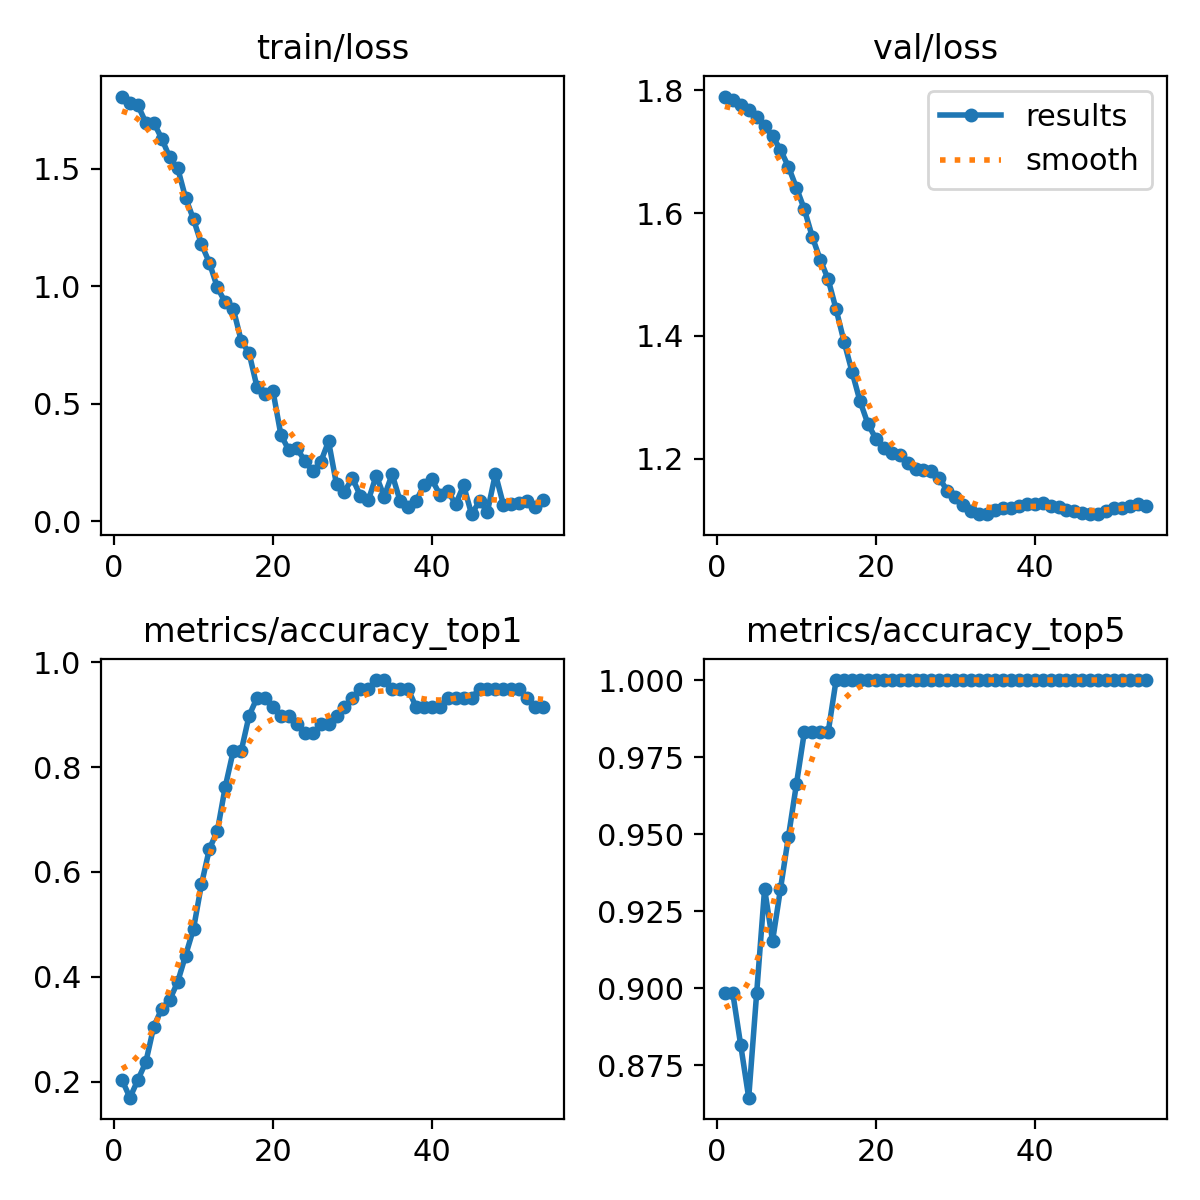

The file beside this chart, header and first rows:
epoch, time, train/loss, metrics/accuracy_top1, metrics/accuracy_top5, val/loss, lr/pg0, lr/pg1, lr/pg2
1, 1.818, 1.808, 0.2034, 0.8983, 1.79, 2.142e-05, 2.142e-05, 2.142e-05
2, 3.874, 1.781, 0.1695, 0.8983, 1.784, 4.94852e-05, 4.94852e-05, 4.94852e-05
3, 4.283, 1.771, 0.2034, 0.8814, 1.776, 7.69849e-05, 7.69849e-05, 7.69849e-05
4, 4.683, 1.697, 0.2373, 0.8644, 1.769, 0.0001039, 0.0001039, 0.0001039
5, 5.097, 1.697, 0.3051, 0.8983, 1.757, 0.0001303, 0.0001303, 0.0001303
6, 5.528, 1.629, 0.339, 0.9322, 1.742, 0.0001561, 0.0001561, 0.0001561
7, 5.919, 1.549, 0.3559, 0.9153, 1.726, 0.0001813, 0.0001813, 0.0001813
8, 6.33, 1.504, 0.3898, 0.9322, 1.703, 0.000206, 0.000206, 0.000206
9, 6.746, 1.377, 0.4407, 0.9492, 1.676, 0.0002301, 0.0002301, 0.0002301
10, 7.137, 1.286, 0.4915, 0.9661, 1.642, 0.0002536, 0.0002536, 0.0002536
11, 7.564, 1.179, 0.5763, 0.983, 1.606, 0.0002766, 0.0002766, 0.0002766
12, 8.041, 1.1, 0.6441, 0.983, 1.562, 0.000299, 0.000299, 0.000299
13, 8.546, 0.9953, 0.678, 0.983, 1.524, 0.0003209, 0.0003209, 0.0003209
14, 8.929, 0.9311, 0.7627, 0.983, 1.492, 0.0003422, 0.0003422, 0.0003422
15, 9.296, 0.905, 0.8305, 1, 1.443, 0.0003629, 0.0003629, 0.0003629
16, 9.657, 0.7682, 0.8305, 1, 1.391, 0.000383, 0.000383, 0.000383
17, 10.04, 0.7152, 0.8983, 1, 1.342, 0.0004026, 0.0004026, 0.0004026
18, 10.44, 0.57, 0.9322, 1, 1.294, 0.0004216, 0.0004216, 0.0004216
19, 10.81, 0.5424, 0.9322, 1, 1.257, 0.0004401, 0.0004401, 0.0004401
20, 11.19, 0.5542, 0.9153, 1, 1.232, 0.000458, 0.000458, 0.000458
21, 11.57, 0.3673, 0.8983, 1, 1.218, 0.0004753, 0.0004753, 0.0004753
22, 11.94, 0.3022, 0.8983, 1, 1.209, 0.000492, 0.000492, 0.000492
23, 12.29, 0.3103, 0.8814, 1, 1.205, 0.0005082, 0.0005082, 0.0005082
24, 12.68, 0.2573, 0.8644, 1, 1.193, 0.0005239, 0.0005239, 0.0005239
25, 13.07, 0.2116, 0.8644, 1, 1.184, 0.0005389, 0.0005389, 0.0005389
26, 13.45, 0.2506, 0.8814, 1, 1.182, 0.0005373, 0.0005373, 0.0005373
27, 13.83, 0.3398, 0.8814, 1, 1.18, 0.0005302, 0.0005302, 0.0005302
28, 14.23, 0.156, 0.8983, 1, 1.168, 0.0005231, 0.0005231, 0.0005231
29, 14.63, 0.1259, 0.9153, 1, 1.147, 0.0005161, 0.0005161, 0.0005161
30, 15.05, 0.1833, 0.9322, 1, 1.138, 0.000509, 0.000509, 0.000509
31, 15.43, 0.1075, 0.9492, 1, 1.125, 0.0005019, 0.0005019, 0.0005019
32, 15.83, 0.08777, 0.9492, 1, 1.115, 0.0004949, 0.0004949, 0.0004949
33, 16.21, 0.1937, 0.9661, 1, 1.11, 0.0004878, 0.0004878, 0.0004878
34, 16.6, 0.1045, 0.9661, 1, 1.109, 0.0004807, 0.0004807, 0.0004807
35, 16.97, 0.1996, 0.9492, 1, 1.116, 0.0004737, 0.0004737, 0.0004737
36, 17.33, 0.0861, 0.9492, 1, 1.119, 0.0004666, 0.0004666, 0.0004666
37, 17.72, 0.05882, 0.9492, 1, 1.12, 0.0004595, 0.0004595, 0.0004595
38, 18.09, 0.08451, 0.9153, 1, 1.123, 0.0004525, 0.0004525, 0.0004525
39, 18.47, 0.1519, 0.9153, 1, 1.126, 0.0004454, 0.0004454, 0.0004454
40, 18.85, 0.1776, 0.9153, 1, 1.126, 0.0004383, 0.0004383, 0.0004383
41, 19.2, 0.1127, 0.9153, 1, 1.127, 0.0004313, 0.0004313, 0.0004313
42, 19.58, 0.1277, 0.9322, 1, 1.123, 0.0004242, 0.0004242, 0.0004242
43, 19.95, 0.07217, 0.9322, 1, 1.121, 0.0004171, 0.0004171, 0.0004171
44, 20.31, 0.152, 0.9322, 1, 1.116, 0.0004101, 0.0004101, 0.0004101
45, 20.71, 0.02945, 0.9322, 1, 1.115, 0.000403, 0.000403, 0.000403
46, 21.12, 0.08432, 0.9492, 1, 1.111, 0.0003959, 0.0003959, 0.0003959
47, 21.56, 0.04077, 0.9492, 1, 1.109, 0.0003888, 0.0003888, 0.0003888
48, 21.95, 0.2011, 0.9492, 1, 1.109, 0.0003818, 0.0003818, 0.0003818
49, 22.3, 0.0706, 0.9492, 1, 1.114, 0.0003747, 0.0003747, 0.0003747
50, 22.68, 0.0712, 0.9492, 1, 1.119, 0.0003676, 0.0003676, 0.0003676
51, 23.05, 0.07709, 0.9492, 1, 1.12, 0.0003606, 0.0003606, 0.0003606
52, 23.42, 0.08357, 0.9322, 1, 1.122, 0.0003535, 0.0003535, 0.0003535
53, 23.8, 0.05938, 0.9153, 1, 1.126, 0.0003464, 0.0003464, 0.0003464
54, 24.17, 0.08826, 0.9153, 1, 1.123, 0.0003394, 0.0003394, 0.0003394
